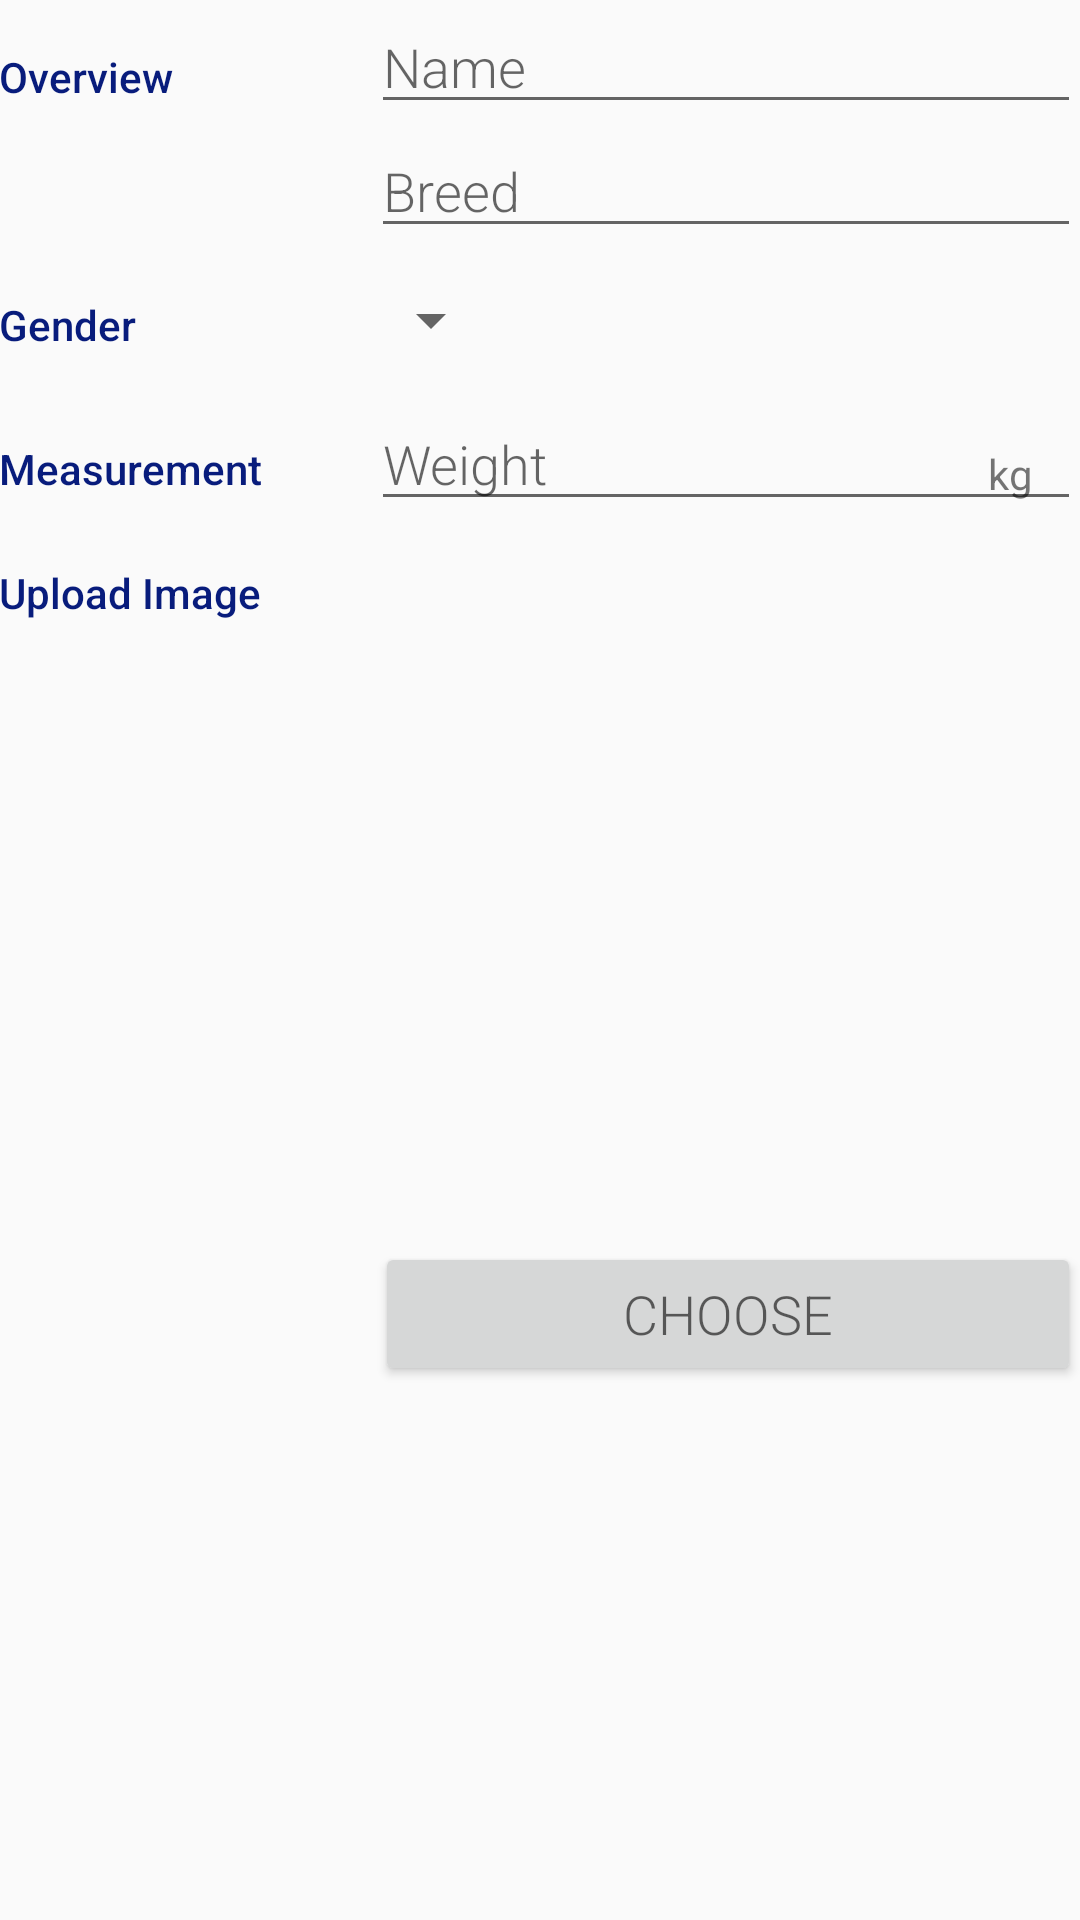

Write the Android layout XML for this screen, with the resource values it uses.
<!-- AndroidManifest.xml: activity theme EditorTheme -->
<!-- res/layout/activity_editor.xml -->
<?xml version="1.0" encoding="utf-8"?>
<androidx.constraintlayout.widget.ConstraintLayout xmlns:android="http://schemas.android.com/apk/res/android"
    xmlns:app="http://schemas.android.com/apk/res-auto"
    xmlns:tools="http://schemas.android.com/tools"
    android:layout_width="match_parent"
    android:layout_height="match_parent"
    tools:context="com.example.pets.EditorActivity">

    <LinearLayout
        android:layout_width="match_parent"
        android:layout_height="match_parent"
        android:orientation="vertical"
        android:padding="@dimen/activity_margin"
        tools:context=".EditorActivity"
        tools:layout_editor_absoluteX="-35dp"
        tools:layout_editor_absoluteY="-114dp">

        
        <LinearLayout
            android:layout_width="match_parent"
            android:layout_height="wrap_content"
            android:orientation="horizontal">

            
            <TextView
                style="@style/CategoryStyle"
                android:text="@string/category_overview" />

            
            <LinearLayout
                android:layout_width="0dp"
                android:layout_height="wrap_content"
                android:layout_weight="2"
                android:orientation="vertical"
                android:paddingLeft="4dp">

                
                <EditText
                    android:id="@+id/edit_pet_name"
                    style="@style/EditorFieldStyle"
                    android:hint="@string/hint_pet_name"
                    android:inputType="textCapWords" />

                
                <EditText
                    android:id="@+id/edit_pet_breed"
                    style="@style/EditorFieldStyle"
                    android:hint="@string/hint_pet_breed"
                    android:inputType="textCapWords" />
            </LinearLayout>
        </LinearLayout>

        
        <LinearLayout
            android:id="@+id/container_gender"
            android:layout_width="match_parent"
            android:layout_height="wrap_content"
            android:orientation="horizontal">

            
            <TextView
                style="@style/CategoryStyle"
                android:text="@string/category_gender" />

            
            <LinearLayout
                android:layout_width="0dp"
                android:layout_height="wrap_content"
                android:layout_weight="2"
                android:orientation="vertical">

                
                <Spinner
                    android:id="@+id/spinner_gender"
                    android:outlineSpotShadowColor="@color/colorPrimaryDark"
                    android:layout_width="wrap_content"
                    android:layout_height="48dp"
                    android:paddingRight="16dp"
                    android:spinnerMode="dropdown" />
            </LinearLayout>
        </LinearLayout>

        
        <LinearLayout
            android:id="@+id/container_measurement"
            android:layout_width="match_parent"
            android:layout_height="wrap_content"
            android:orientation="horizontal">

            
            <TextView
                style="@style/CategoryStyle"
                android:text="@string/category_measurement" />

            
            <RelativeLayout
                android:layout_width="0dp"
                android:layout_height="wrap_content"
                android:layout_weight="2"
                android:paddingLeft="4dp">

                
                <EditText
                    android:id="@+id/edit_pet_weight"
                    style="@style/EditorFieldStyle"
                    android:hint="@string/hint_pet_weight"
                    android:inputType="number" />

                
                <TextView
                    android:id="@+id/label_weight_units"
                    style="@style/EditorUnitsStyle"
                    android:text="@string/unit_pet_weight" />

            </RelativeLayout>
        </LinearLayout>
        <LinearLayout
            android:layout_width="match_parent"
            android:layout_height="wrap_content"
            android:orientation="horizontal">

            
            <TextView
                style="@style/CategoryStyle"
                android:layout_width="2dp"
                android:layout_height="match_parent"
                android:text="Upload Image" />

            
            <LinearLayout
                android:layout_width="0dp"
                android:layout_height="wrap_content"
                android:layout_weight="2"
                android:orientation="vertical"
                android:paddingLeft="4dp">

                
                <ImageView
                    android:id="@+id/image"
                    style="@style/EditorFieldStyle"
                    android:layout_width="242dp"
                    android:layout_height="242dp"
                    android:hint="@string/hint_pet_name"
                    android:inputType="textCapWords"
                    android:scaleType="centerCrop" />

                
                <Button
                    android:id="@+id/save_image"
                    style="@style/EditorFieldStyle"
                    android:text="CHOOSE" />
            </LinearLayout>
        </LinearLayout>
    </LinearLayout>


</androidx.constraintlayout.widget.ConstraintLayout>
<!-- resources referenced by this layout -->
<resources>
  <color name="colorPrimaryDark">#081C7C</color>
  <string name="category_gender">Gender</string>
  <string name="category_measurement">Measurement</string>
  <string name="category_overview">Overview</string>
  <string name="hint_pet_breed">Breed</string>
  <string name="hint_pet_name">Name</string>
  <string name="hint_pet_weight">Weight</string>
  <string name="unit_pet_weight">kg</string>
  <style name="CategoryStyle">
          <item name="android:layout_height">wrap_content</item>
          <item name="android:layout_width">0dp</item>
          <item name="android:layout_weight">1</item>
          <item name="android:paddingTop">16dp</item>
          <item name="android:textColor">@color/colorPrimaryDark</item>
          <item name="android:fontFamily">sans-serif-medium</item>
          <item name="android:textAppearance">?android:textAppearanceSmall</item>
      </style>
  <style name="EditorFieldStyle">
          <item name="android:layout_height">wrap_content</item>
          <item name="android:layout_width">match_parent</item>
          <item name="android:fontFamily">sans-serif-light</item>
          <item name="android:textAppearance">?android:textAppearanceMedium</item>
      </style>
  <style name="EditorUnitsStyle">
          <item name="android:layout_height">wrap_content</item>
          <item name="android:layout_width">wrap_content</item>
          <item name="android:layout_alignParentRight">true</item>
          <item name="android:paddingRight">16dp</item>
          <item name="android:paddingTop">16dp</item>
          <item name="android:textAppearance">?android:textAppearanceSmall</item>
      </style>
  <style name="EditorTheme" parent="Theme.AppCompat.Light.DarkActionBar">
          <item name="colorPrimary">@color/editorColorPrimary</item>
          <item name="colorPrimaryDark">@color/editorColorPrimaryDark</item>
          <item name="colorAccent">@color/colorAccent</item>
      </style>
  <color name="editorColorPrimary">#37CF2E</color>
  <color name="editorColorPrimaryDark">#E35686</color>
  <color name="colorAccent">#F0514B</color>
</resources>
